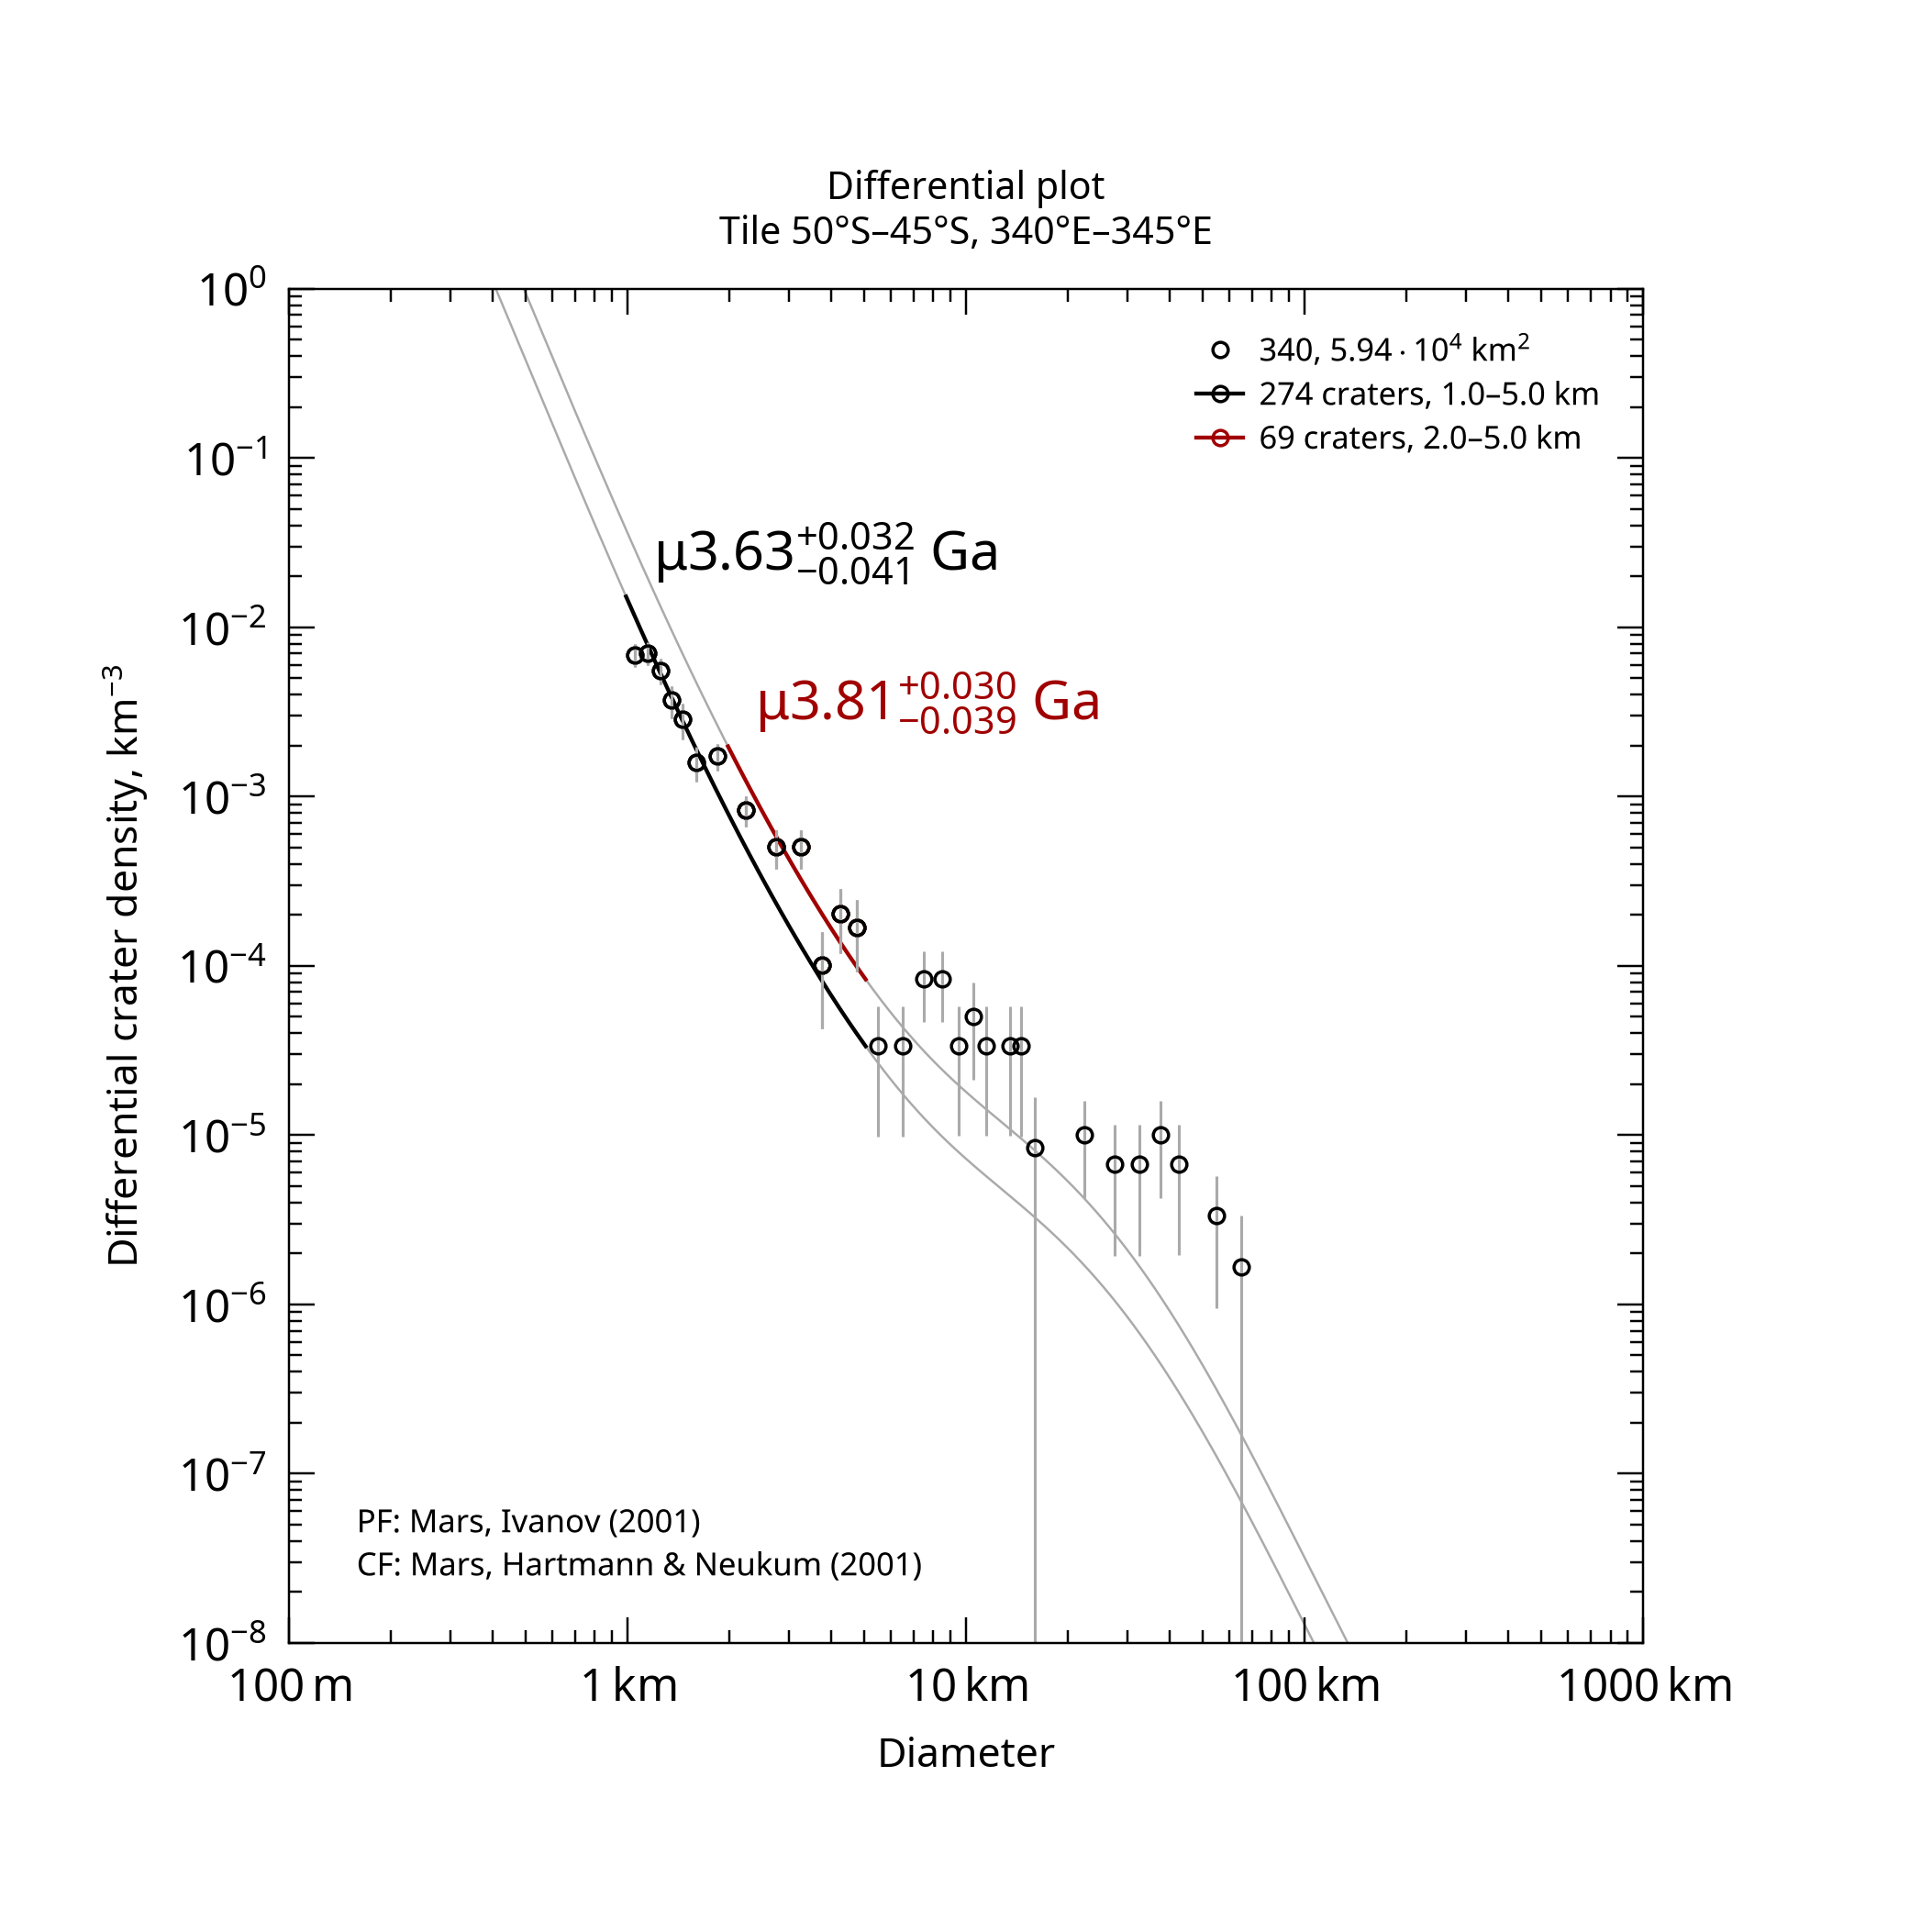

The data file committed next to this chart (first rows):
, , , , , , , , , , , , , , , , , , , , Formatted values [paste MathML into Word…
, , , , , , , , , , , , , , , , , , , , , MathML, , Latex
Name, Area, Binning, d_min, d_max, Method, Resurf, N, N_event, Age, Age-, Age+, a0, a0-, a0+, N(1), N(1)-, N(1)+, Source, , Range, Age, N(1), Age
340, 59358, pseudo-log, 1, 5, d-fit, 0, 274.0, 274, 3.63, 3.59, 3.66, -2.343, -2.416, -2.281, 4.54e-03, 3.84e-03, 5.23e-03, tiles_scc/tile_lat-50_lon+340.scc, , 1.0–5.0 km, <math xmlns="http://www.w3.org/1998/Math…, <math xmlns="http://www.w3.org/1998/Math…, $\mu3.63^{+0.032}_{-0.041}$ Ga
340, 59358, pseudo-log, 2, 5, d-fit, 0, 69.0, 69, 3.81, 3.77, 3.84, -1.948, -2.044, -1.87, 1.13e-02, 9.05e-03, 1.35e-02, tiles_scc/tile_lat-50_lon+340.scc, , 2.0–5.0 km, <math xmlns="http://www.w3.org/1998/Math…, <math xmlns="http://www.w3.org/1998/Math…, $\mu3.81^{+0.030}_{-0.039}$ Ga
